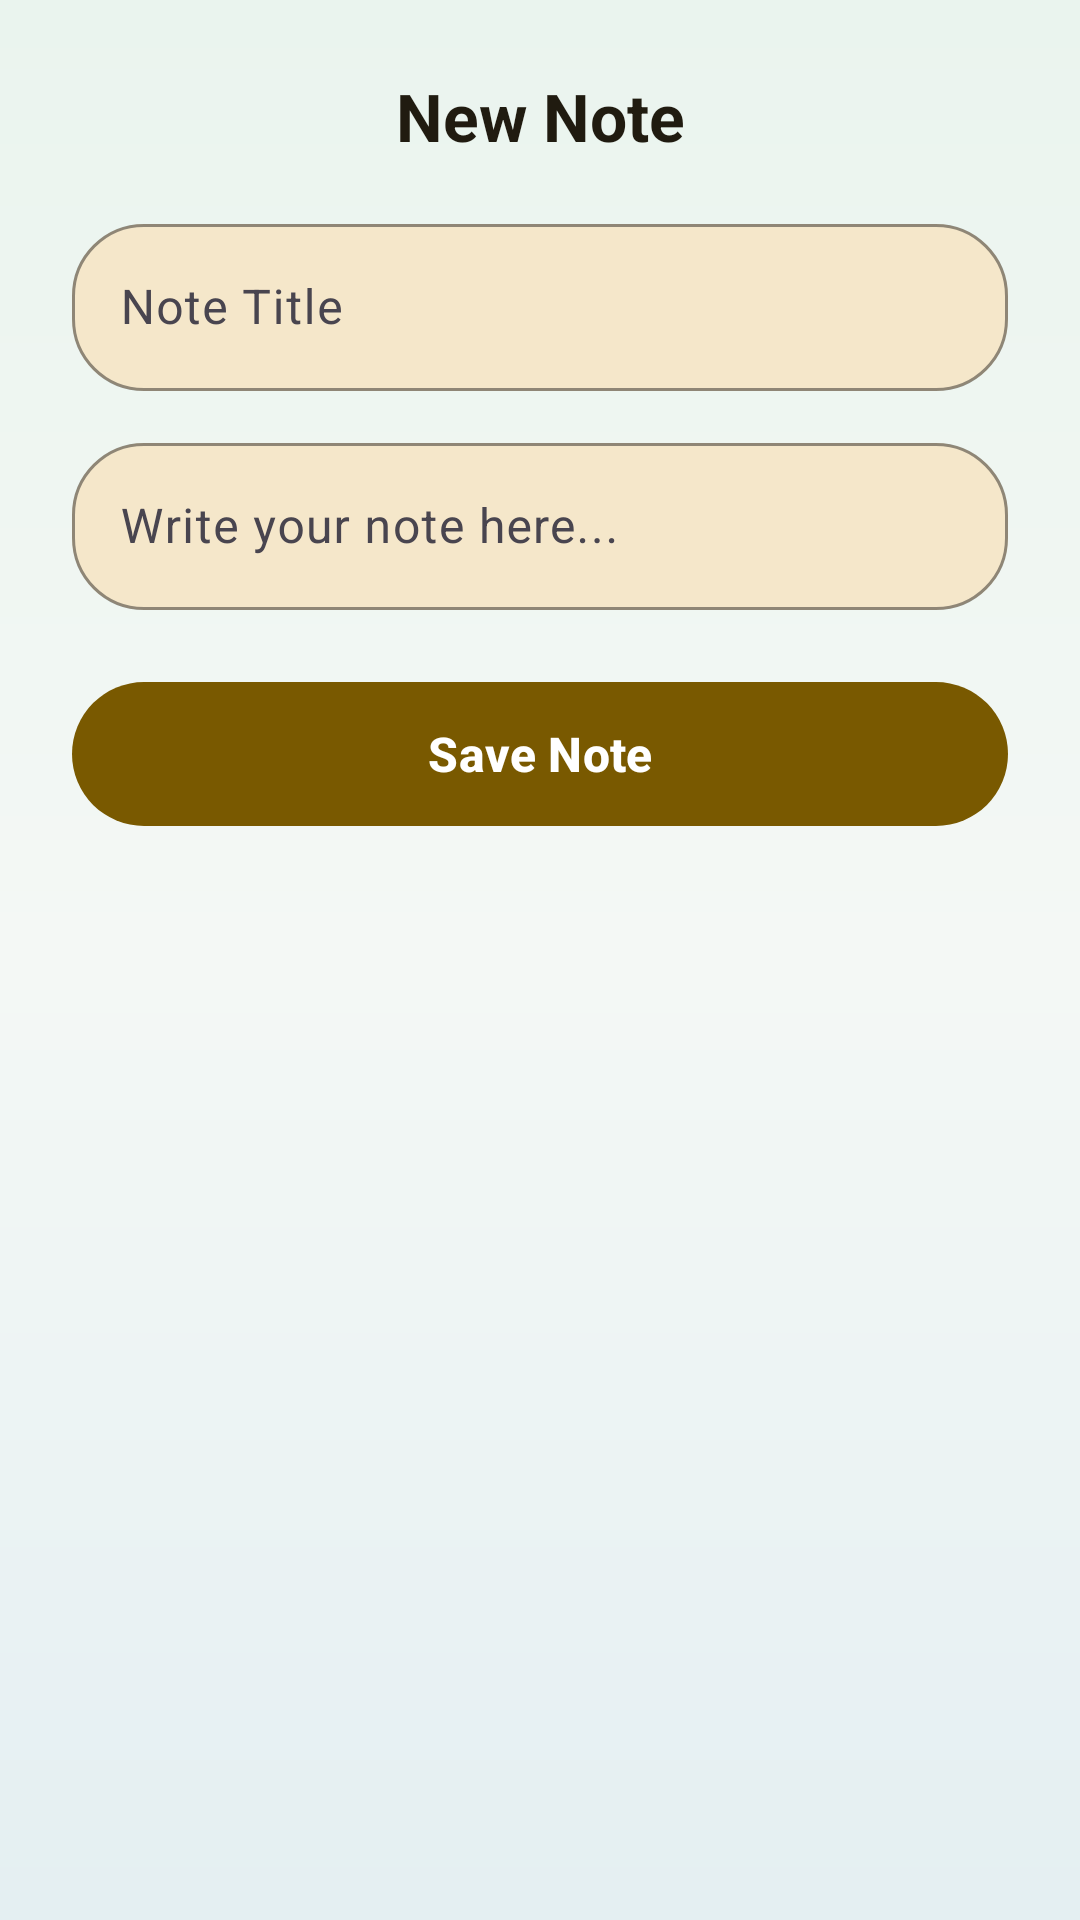

Android layout source for this screen:
<!-- AndroidManifest.xml: application theme Theme.ReyaanshsStuff -->
<!-- res/layout/dialog_add_note.xml -->
<?xml version="1.0" encoding="utf-8"?>
<LinearLayout
    xmlns:android="http://schemas.android.com/apk/res/android"
    xmlns:app="http://schemas.android.com/apk/res-auto"
    android:layout_width="match_parent"
    android:layout_height="wrap_content"
    android:background="@drawable/bg_login_gradient"
    android:orientation="vertical"
    android:padding="24dp">

    <TextView
        android:id="@+id/tvNoteDialogTitle"
        android:layout_width="match_parent"
        android:layout_height="wrap_content"
        android:text="New Note"
        android:textColor="@color/md_theme_onSurface"
        android:textSize="22sp"
        android:textStyle="bold"
        android:gravity="center_horizontal"
        android:layout_marginBottom="16dp" />

    <com.google.android.material.textfield.TextInputLayout
        style="@style/Widget.Material3.TextInputLayout.OutlinedBox"
        android:layout_width="match_parent"
        android:layout_height="wrap_content"
        android:hint="Note Title"
        app:boxBackgroundColor="@color/md_theme_surfaceContainerHighest"
        app:boxCornerRadiusTopStart="24dp"
        app:boxCornerRadiusTopEnd="24dp"
        app:boxCornerRadiusBottomStart="24dp"
        app:boxCornerRadiusBottomEnd="24dp"
        app:boxStrokeColor="@color/md_theme_primary"
        android:layout_marginBottom="12dp">

        <com.google.android.material.textfield.TextInputEditText
            android:id="@+id/noteTitleInput"
            android:layout_width="match_parent"
            android:layout_height="wrap_content"
            android:singleLine="true"
            android:textColor="@color/md_theme_onSurface" />

    </com.google.android.material.textfield.TextInputLayout>

    <com.google.android.material.textfield.TextInputLayout
        style="@style/Widget.Material3.TextInputLayout.OutlinedBox"
        android:layout_width="match_parent"
        android:layout_height="wrap_content"
        android:hint="Write your note here..."
        app:boxBackgroundColor="@color/md_theme_surfaceContainerHighest"
        app:boxCornerRadiusTopStart="24dp"
        app:boxCornerRadiusTopEnd="24dp"
        app:boxCornerRadiusBottomStart="24dp"
        app:boxCornerRadiusBottomEnd="24dp"
        app:boxStrokeColor="@color/md_theme_primary"
        android:layout_marginBottom="20dp">

        <com.google.android.material.textfield.TextInputEditText
            android:id="@+id/noteContentInput"
            android:layout_width="match_parent"
            android:layout_height="wrap_content"
            android:maxLines="6"
            android:textColor="@color/md_theme_onSurface" />

    </com.google.android.material.textfield.TextInputLayout>

    <com.google.android.material.button.MaterialButton
        android:id="@+id/btnSaveNote"
        android:layout_width="match_parent"
        android:layout_height="56dp"
        android:text="Save Note"
        android:textSize="16sp"
        android:textStyle="bold"
        app:cornerRadius="28dp"
        app:backgroundTint="@color/md_theme_primary" />

    <com.google.android.material.button.MaterialButton
        android:id="@+id/btnDeleteNote"
        style="@style/Widget.Material3.Button.TonalButton"
        android:layout_width="match_parent"
        android:layout_height="50dp"
        android:layout_marginTop="8dp"
        android:text="Delete Note"
        android:textColor="?attr/colorError"
        android:visibility="gone"
        app:cornerRadius="25dp" />

</LinearLayout>
<!-- resources referenced by this layout -->
<resources>
  <color name="md_theme_onSurface">#201B10</color>
  <color name="md_theme_primary">#795900</color>
  <color name="md_theme_surfaceContainerHighest">#F5E7CA</color>
  <!-- drawable bg_login_gradient (drawable) -->
  <?xml version="1.0" encoding="utf-8"?>
  <shape xmlns:android="http://schemas.android.com/apk/res/android"
      android:shape="rectangle">
      <gradient
          android:type="linear"
          android:angle="270"
          android:startColor="#EAF4EE"
          android:centerColor="#F4F8F5"
          android:endColor="#E4EFF2" />
  </shape>
  <style name="Theme.ReyaanshsStuff" parent="Base.Theme.ReyaanshsStuff" />
  <style name="Base.Theme.ReyaanshsStuff" parent="Theme.Material3.DayNight.NoActionBar">
          <item name="colorPrimary">@color/md_theme_primary</item>
          <item name="colorOnPrimary">@color/md_theme_onPrimary</item>
          <item name="colorPrimaryContainer">@color/md_theme_primaryContainer</item>
          <item name="colorOnPrimaryContainer">@color/md_theme_onPrimaryContainer</item>
      </style>
  <color name="md_theme_onPrimary">#FFFFFF</color>
  <color name="md_theme_primaryContainer">#FFDF9E</color>
  <color name="md_theme_onPrimaryContainer">#261900</color>
</resources>
